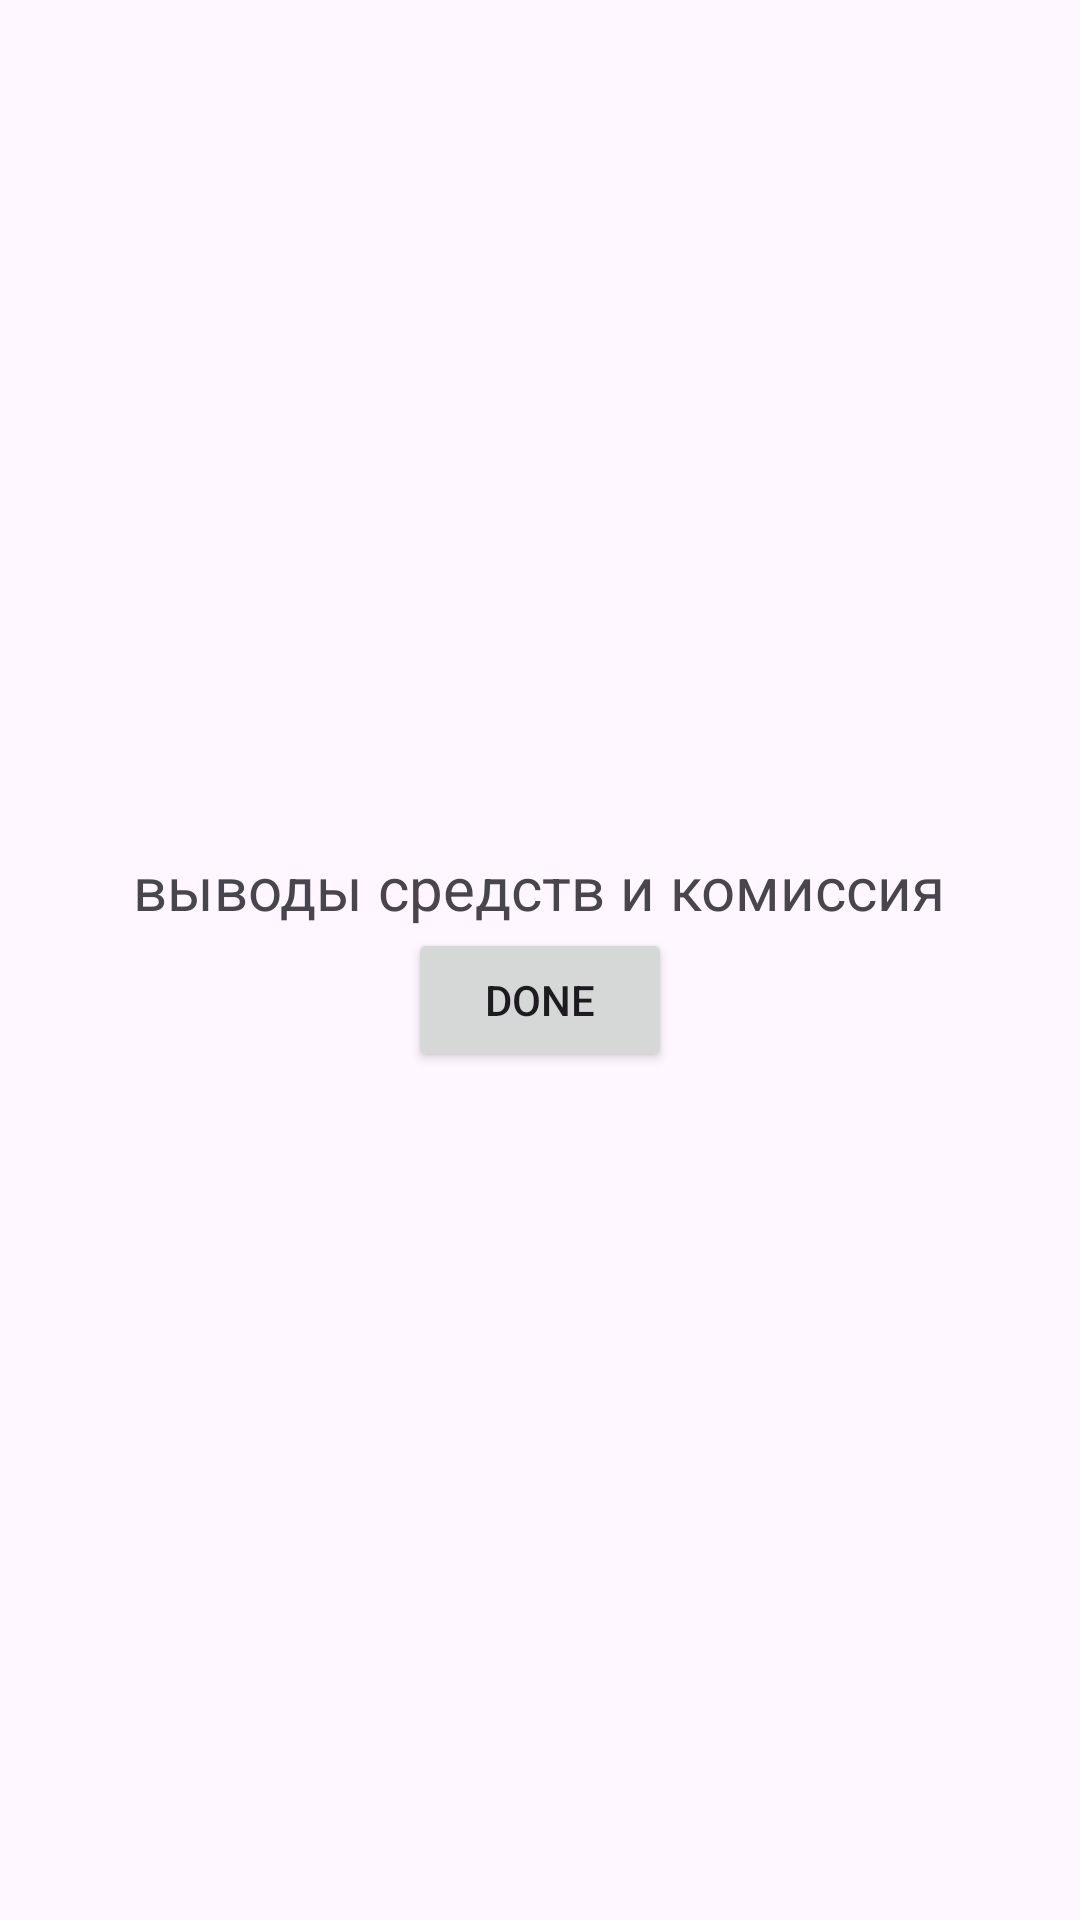

The Android layout XML behind this screen, and the referenced resources:
<!-- AndroidManifest.xml: application theme Theme.CurrencyexchangeNew -->
<!-- res/layout/dialogfon.xml -->
<?xml version="1.0" encoding="utf-8"?>
<LinearLayout xmlns:android="http://schemas.android.com/apk/res/android"
    xmlns:app="http://schemas.android.com/apk/res-auto"
    android:orientation="vertical"
    android:layout_width="wrap_content"
    android:layout_height="wrap_content"
    android:layout_gravity="center"
    android:gravity="center">


 <TextView
     android:id="@+id/dialog_text"
     android:layout_width="wrap_content"
     android:layout_height="wrap_content"
     android:text="@string/dialog_text"
     android:textSize="@dimen/dialog_text"/>

    <Button
        android:id="@+id/dialog_button"
        android:layout_width="wrap_content"
        android:layout_height="wrap_content"
        android:text="@string/dialog_text_button" />



</LinearLayout>
<!-- resources referenced by this layout -->
<resources>
  <dimen name="dialog_text">20sp</dimen>
  <string name="dialog_text">выводы средств и комиссия</string>
  <string name="dialog_text_button">Done</string>
  <style name="Theme.CurrencyexchangeNew" parent="Base.Theme.CurrencyexchangeNew" />
  <style name="Base.Theme.CurrencyexchangeNew" parent="Theme.Material3.DayNight.NoActionBar">
          
          
      </style>
</resources>
